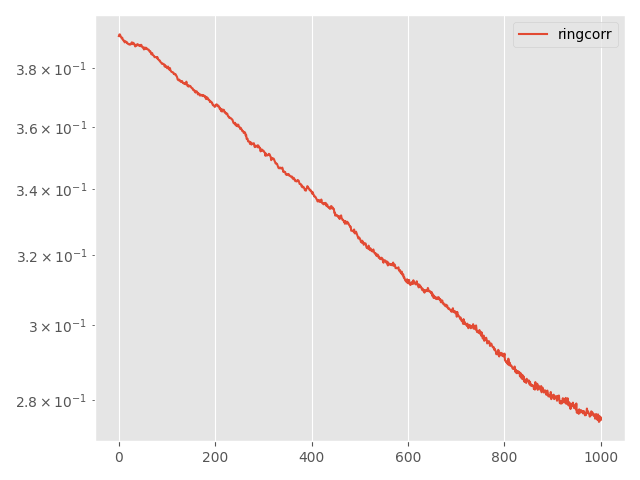

Source data for this figure (header and first rows):
Step, topology, method, lr, clip, momentum, sigma, sigma-cor, epsilon, loss
0, ring, corr, 0.005, 0.01, 0.0, 0.1059, 0.8265, 25, 0.3914
5, ring, corr, 0.005, 0.01, 0.0, 0.1059, 0.8265, 25, 0.3919
10, ring, corr, 0.005, 0.01, 0.0, 0.1059, 0.8265, 25, 0.392
15, ring, corr, 0.005, 0.01, 0.0, 0.1059, 0.8265, 25, 0.3916
20, ring, corr, 0.005, 0.01, 0.0, 0.1059, 0.8265, 25, 0.3911
25, ring, corr, 0.005, 0.01, 0.0, 0.1059, 0.8265, 25, 0.3909
30, ring, corr, 0.005, 0.01, 0.0, 0.1059, 0.8265, 25, 0.3905
35, ring, corr, 0.005, 0.01, 0.0, 0.1059, 0.8265, 25, 0.3908
40, ring, corr, 0.005, 0.01, 0.0, 0.1059, 0.8265, 25, 0.3902
45, ring, corr, 0.005, 0.01, 0.0, 0.1059, 0.8265, 25, 0.3899
50, ring, corr, 0.005, 0.01, 0.0, 0.1059, 0.8265, 25, 0.3897
55, ring, corr, 0.005, 0.01, 0.0, 0.1059, 0.8265, 25, 0.3897
60, ring, corr, 0.005, 0.01, 0.0, 0.1059, 0.8265, 25, 0.3891
65, ring, corr, 0.005, 0.01, 0.0, 0.1059, 0.8265, 25, 0.3893
70, ring, corr, 0.005, 0.01, 0.0, 0.1059, 0.8265, 25, 0.3895
75, ring, corr, 0.005, 0.01, 0.0, 0.1059, 0.8265, 25, 0.3891
80, ring, corr, 0.005, 0.01, 0.0, 0.1059, 0.8265, 25, 0.3891
85, ring, corr, 0.005, 0.01, 0.0, 0.1059, 0.8265, 25, 0.3891
90, ring, corr, 0.005, 0.01, 0.0, 0.1059, 0.8265, 25, 0.3887
95, ring, corr, 0.005, 0.01, 0.0, 0.1059, 0.8265, 25, 0.3886
100, ring, corr, 0.005, 0.01, 0.0, 0.1059, 0.8265, 25, 0.3886
105, ring, corr, 0.005, 0.01, 0.0, 0.1059, 0.8265, 25, 0.3884
110, ring, corr, 0.005, 0.01, 0.0, 0.1059, 0.8265, 25, 0.3883
115, ring, corr, 0.005, 0.01, 0.0, 0.1059, 0.8265, 25, 0.3884
120, ring, corr, 0.005, 0.01, 0.0, 0.1059, 0.8265, 25, 0.3883
125, ring, corr, 0.005, 0.01, 0.0, 0.1059, 0.8265, 25, 0.3887
130, ring, corr, 0.005, 0.01, 0.0, 0.1059, 0.8265, 25, 0.3885
135, ring, corr, 0.005, 0.01, 0.0, 0.1059, 0.8265, 25, 0.3891
140, ring, corr, 0.005, 0.01, 0.0, 0.1059, 0.8265, 25, 0.3888
145, ring, corr, 0.005, 0.01, 0.0, 0.1059, 0.8265, 25, 0.3885
150, ring, corr, 0.005, 0.01, 0.0, 0.1059, 0.8265, 25, 0.3889
155, ring, corr, 0.005, 0.01, 0.0, 0.1059, 0.8265, 25, 0.3887
160, ring, corr, 0.005, 0.01, 0.0, 0.1059, 0.8265, 25, 0.3883
165, ring, corr, 0.005, 0.01, 0.0, 0.1059, 0.8265, 25, 0.3882
170, ring, corr, 0.005, 0.01, 0.0, 0.1059, 0.8265, 25, 0.3876
175, ring, corr, 0.005, 0.01, 0.0, 0.1059, 0.8265, 25, 0.3882
180, ring, corr, 0.005, 0.01, 0.0, 0.1059, 0.8265, 25, 0.388
185, ring, corr, 0.005, 0.01, 0.0, 0.1059, 0.8265, 25, 0.388
190, ring, corr, 0.005, 0.01, 0.0, 0.1059, 0.8265, 25, 0.3884
195, ring, corr, 0.005, 0.01, 0.0, 0.1059, 0.8265, 25, 0.3885
200, ring, corr, 0.005, 0.01, 0.0, 0.1059, 0.8265, 25, 0.3881
205, ring, corr, 0.005, 0.01, 0.0, 0.1059, 0.8265, 25, 0.388
210, ring, corr, 0.005, 0.01, 0.0, 0.1059, 0.8265, 25, 0.3881
215, ring, corr, 0.005, 0.01, 0.0, 0.1059, 0.8265, 25, 0.3881
220, ring, corr, 0.005, 0.01, 0.0, 0.1059, 0.8265, 25, 0.3878
225, ring, corr, 0.005, 0.01, 0.0, 0.1059, 0.8265, 25, 0.3877
230, ring, corr, 0.005, 0.01, 0.0, 0.1059, 0.8265, 25, 0.3882
235, ring, corr, 0.005, 0.01, 0.0, 0.1059, 0.8265, 25, 0.3881
240, ring, corr, 0.005, 0.01, 0.0, 0.1059, 0.8265, 25, 0.3876
245, ring, corr, 0.005, 0.01, 0.0, 0.1059, 0.8265, 25, 0.3873
250, ring, corr, 0.005, 0.01, 0.0, 0.1059, 0.8265, 25, 0.3874
255, ring, corr, 0.005, 0.01, 0.0, 0.1059, 0.8265, 25, 0.3872
260, ring, corr, 0.005, 0.01, 0.0, 0.1059, 0.8265, 25, 0.3866
265, ring, corr, 0.005, 0.01, 0.0, 0.1059, 0.8265, 25, 0.387
270, ring, corr, 0.005, 0.01, 0.0, 0.1059, 0.8265, 25, 0.3873
275, ring, corr, 0.005, 0.01, 0.0, 0.1059, 0.8265, 25, 0.3869
280, ring, corr, 0.005, 0.01, 0.0, 0.1059, 0.8265, 25, 0.3868
285, ring, corr, 0.005, 0.01, 0.0, 0.1059, 0.8265, 25, 0.3871
290, ring, corr, 0.005, 0.01, 0.0, 0.1059, 0.8265, 25, 0.3867
295, ring, corr, 0.005, 0.01, 0.0, 0.1059, 0.8265, 25, 0.3867
... 941 more rows
